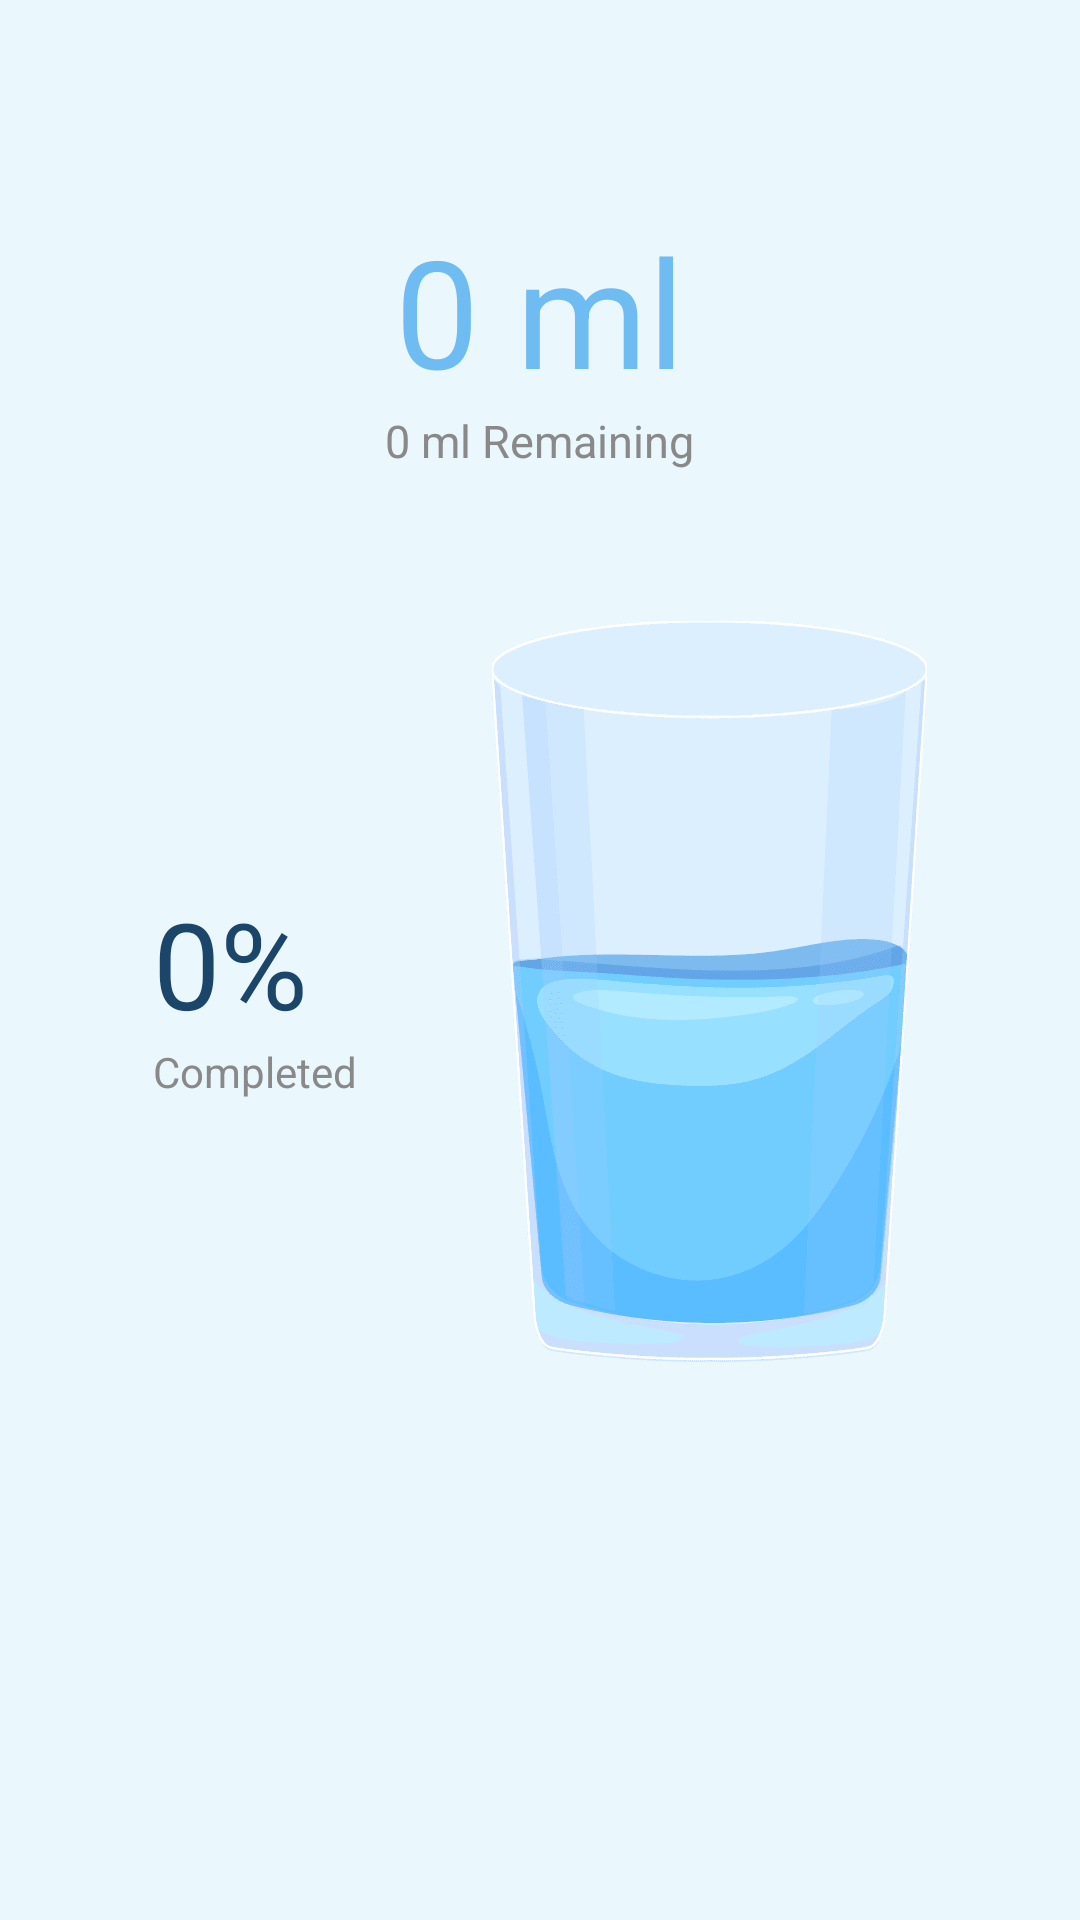

Reconstruct the res/layout file that produces this screen, plus the resources it refers to.
<!-- AndroidManifest.xml: application theme Theme.project1_204 -->
<!-- res/layout/tracking_layout.xml -->
<?xml version="1.0" encoding="utf-8"?>
<LinearLayout xmlns:android="http://schemas.android.com/apk/res/android"
    xmlns:app="http://schemas.android.com/apk/res-auto"
    android:layout_width="match_parent"
    android:layout_height="match_parent"
    xmlns:tools="http://schemas.android.com/tools"
    android:background="@color/light_blue"
    android:gravity="center_horizontal"
    android:orientation="vertical">

    <TextView
        android:id="@+id/goalTV"
        android:layout_width="wrap_content"
        android:layout_height="wrap_content"
        android:layout_marginTop="70dp"
        android:text="0 ml"
        android:textColor="@color/sky_blue"
        android:textSize="50sp" />

    <TextView
        android:id="@+id/remainingTV"
        android:layout_width="wrap_content"
        android:layout_height="wrap_content"
        android:text="0 ml Remaining"
        android:textColor="#898989"
        android:textSize="15sp" />

    <LinearLayout
        android:layout_width="wrap_content"
        android:layout_height="wrap_content"
        android:layout_marginTop="50dp"
        android:gravity="center"
        android:orientation="horizontal">

        <LinearLayout
            android:layout_width="wrap_content"
            android:layout_height="wrap_content"
            android:layout_weight="1"
            android:orientation="vertical">

            <TextView
                android:id="@+id/percentageTV"
                android:layout_width="match_parent"
                android:layout_height="wrap_content"
                android:maxLength="6"
                android:text="0%"
                android:textColor="@color/midnight_blue"
                android:textSize="40dp" />

            <TextView
                android:id="@+id/textView4"
                android:layout_width="match_parent"
                android:layout_height="wrap_content"
                android:text="Completed"
                android:textColor="#898989" />
        </LinearLayout>

        <ImageView
            android:id="@+id/imageView2"
            android:layout_width="wrap_content"
            android:layout_height="wrap_content"
            android:layout_marginStart="45dp"
            android:layout_weight="1"
            app:srcCompat="@drawable/water_glass" />

    </LinearLayout>

    <TableLayout
        android:layout_width="wrap_content"
        android:layout_height="wrap_content"
        android:layout_marginTop="30dp">

        <TableRow
            android:layout_width="wrap_content"
            android:layout_height="wrap_content"
            android:layout_marginBottom="20dp">

            <androidx.cardview.widget.CardView
                android:id="@+id/amount100mlCV"
                android:layout_width="wrap_content"
                android:layout_height="wrap_content"
                android:layout_marginHorizontal="2dp"
                android:layout_marginEnd="18dp"
                android:layout_marginBottom="4dp"
                android:visibility="gone"
                tools:visibility="visible"
                android:clickable="true"
                android:focusable="true"
                android:foreground="?attr/selectableItemBackground"
                app:cardBackgroundColor="#E8DEF8"
                app:cardCornerRadius="8dp">

                <LinearLayout
                    android:layout_width="wrap_content"
                    android:layout_height="wrap_content"
                    android:gravity="center"
                    android:orientation="horizontal"
                    android:paddingStart="10dp"
                    android:paddingTop="3dp"
                    android:paddingEnd="16.5dp"
                    android:paddingBottom="3dp">

                    <ImageView

                        android:layout_width="13dp"
                        android:layout_height="31dp"
                        app:srcCompat="@drawable/_100_ml_bottle_icon" />

                    <TextView
                        android:layout_width="wrap_content"
                        android:layout_height="wrap_content"
                        android:layout_marginStart="15dp"
                        android:layout_weight="1"
                        android:text="100 ml"
                        android:textColor="@color/midnight_blue" />

                </LinearLayout>
            </androidx.cardview.widget.CardView>

            <androidx.cardview.widget.CardView
                android:id="@+id/amount150mlCV"
                android:layout_width="wrap_content"
                android:layout_height="wrap_content"
                android:layout_marginHorizontal="2dp"
                android:layout_marginBottom="4dp"
                android:visibility="gone"
                tools:visibility="visible"
                android:clickable="true"
                android:focusable="true"
                android:foreground="?attr/selectableItemBackground"
                app:cardBackgroundColor="#FFF8ED"
                app:cardCornerRadius="8dp">

                <LinearLayout
                    android:layout_width="wrap_content"
                    android:layout_height="wrap_content"
                    android:gravity="center"
                    android:orientation="horizontal"
                    android:paddingStart="10dp"
                    android:paddingTop="3dp"
                    android:paddingEnd="16.5dp"
                    android:paddingBottom="3dp">

                    <ImageView

                        android:layout_width="13dp"
                        android:layout_height="31dp"
                        app:srcCompat="@drawable/_150_ml_bottle_icon" />

                    <TextView
                        android:layout_width="wrap_content"
                        android:layout_height="wrap_content"
                        android:layout_marginStart="15dp"
                        android:layout_weight="1"
                        android:text="150 ml"
                        android:textColor="@color/midnight_blue" />

                </LinearLayout>
            </androidx.cardview.widget.CardView>
        </TableRow>

        <TableRow
            android:layout_width="wrap_content"
            android:layout_height="wrap_content">

            <androidx.cardview.widget.CardView
                android:id="@+id/amount200mlCV"
                android:layout_width="wrap_content"
                android:layout_height="wrap_content"
                android:layout_marginHorizontal="2dp"
                android:layout_marginEnd="18dp"
                android:layout_marginBottom="4dp"
                android:clickable="true"
                android:focusable="true"
                android:foreground="?attr/selectableItemBackground"
                android:visibility="gone"
                tools:visibility="visible"
                app:cardBackgroundColor="#F8EAE6"
                app:cardCornerRadius="8dp">

                <LinearLayout
                    android:layout_width="wrap_content"
                    android:layout_height="wrap_content"
                    android:gravity="center"
                    android:orientation="horizontal"
                    android:paddingStart="10dp"
                    android:paddingTop="3dp"
                    android:paddingEnd="16.5dp"
                    android:paddingBottom="3dp">

                    <ImageView

                        android:layout_width="13dp"
                        android:layout_height="31dp"
                        app:srcCompat="@drawable/_200_ml_bottle_icon" />

                    <TextView
                        android:layout_width="wrap_content"
                        android:layout_height="wrap_content"
                        android:layout_marginStart="15dp"
                        android:layout_weight="1"
                        android:text="200 ml"
                        android:textColor="@color/midnight_blue" />

                </LinearLayout>
            </androidx.cardview.widget.CardView>

            <androidx.cardview.widget.CardView
                android:id="@+id/amount250mlCV"
                android:layout_width="wrap_content"
                android:layout_height="wrap_content"
                android:layout_marginHorizontal="2dp"
                android:layout_marginBottom="4dp"
                android:clickable="true"
                android:focusable="true"
                android:foreground="?attr/selectableItemBackground"
                android:visibility="gone"
                tools:visibility="visible"
                app:cardBackgroundColor="#C1E3FF"
                app:cardCornerRadius="8dp">

                <LinearLayout
                    android:layout_width="wrap_content"
                    android:layout_height="wrap_content"
                    android:gravity="center"
                    android:orientation="horizontal"
                    android:paddingStart="10dp"
                    android:paddingTop="3dp"
                    android:paddingEnd="16.5dp"
                    android:paddingBottom="3dp">

                    <ImageView

                        android:layout_width="13dp"
                        android:layout_height="31dp"
                        app:srcCompat="@drawable/_250_ml_bottle_icon" />

                    <TextView
                        android:layout_width="wrap_content"
                        android:layout_height="wrap_content"
                        android:layout_marginStart="15dp"
                        android:layout_weight="1"
                        android:text="250 ml"
                        android:textColor="@color/midnight_blue" />

                </LinearLayout>
            </androidx.cardview.widget.CardView>
        </TableRow>

    </TableLayout>

    <Space
        android:layout_width="match_parent"
        android:layout_height="wrap_content"
        android:layout_weight="1" />

    <com.google.android.material.floatingactionbutton.FloatingActionButton
        android:id="@+id/floatingActionButton"
        android:layout_width="match_parent"
        android:layout_height="wrap_content"
        android:layout_gravity="end"
        android:layout_marginEnd="26dp"
        android:layout_marginBottom="23dp"
        android:clickable="true"
        android:contentDescription="add water"
        android:tint="@color/white"
        android:visibility="gone"
        tools:visibility="visible"
        app:backgroundTint="@color/azure_blue"
        app:srcCompat="@drawable/add_icon" />
</LinearLayout>
<!-- resources referenced by this layout -->
<resources>
  <color name="azure_blue">#3FBDF1</color>
  <color name="light_blue">#EAF8FE</color>
  <color name="midnight_blue">#1C456A</color>
  <color name="sky_blue">#6FBCF2</color>
  <color name="white">#FFFFFFFF</color>
  <!-- drawable _150_ml_bottle_icon (drawable) -->
  <vector xmlns:android="http://schemas.android.com/apk/res/android"
      android:width="22.648dp"
      android:height="31.838dp"
      android:viewportWidth="22.648"
      android:viewportHeight="31.838">
    <path
        android:pathData="M9.834,6.4c0.756,-1.6 2.76,-2.192 4.344,-1.285l2.897,1.35c1.936,0.734 2.882,2.899 2.07,4.733L10.46,30.783a0.735,0.735 0,0 1,-0.228 0.288l-0.653,0.495a0.157,0.157 0,0 1,-0.16 0.016L0.552,27.447a0.157,0.157 0,0 1,-0.091 -0.134l-0.04,-0.822a0.736,0.736 0,0 1,0.069 -0.352L9.834,6.4z"
        android:fillColor="#EBF8FF"
        android:fillAlpha="0.5"
        android:fillType="nonZero"/>
    <path
        android:pathData="m14.73,2.734 l0.018,-0.019 0.017,-0.021 0.874,-1.099a0.258,0.258 0,0 1,0.311 -0.07l1.398,0.652 1.356,0.633a0.257,0.257 0,0 1,0.142 0.3l-0.36,1.28 -0.006,0.018 -0.003,0.019 -0.06,0.304a0.185,0.185 0,0 1,-0.112 0.134l-0.401,0.168c-0.753,0.315 -0.798,1.344 -0.077,1.756 1.226,0.7 1.736,2.183 1.181,3.433l-9.022,20.35a0.246,0.246 0,0 1,-0.076 0.096l-0.48,0.363 -8.464,-3.947 -0.03,-0.606 -0.516,0.013 0.516,-0.013a0.245,0.245 0,0 1,0.023 -0.117l9.716,-20.525c0.478,-1.009 1.663,-1.485 2.75,-1.104 0.706,0.247 1.388,-0.37 1.193,-1.077l-0.146,-0.528a0.185,0.185 0,0 1,0.047 -0.18l0.21,-0.213z"
        android:strokeWidth="1.008"
        android:fillColor="#00000000"
        android:strokeColor="#424242"
        android:fillType="evenOdd"/>
    <path
        android:pathData="m4.944,17.97 l8.477,3.953M8.135,11.127l8.477,3.953"
        android:strokeWidth=".403"
        android:fillColor="#00000000"
        android:strokeColor="#424242"
        android:fillType="evenOdd"/>
    <path
        android:pathData="m13.26,4.77 l4.614,2.151"
        android:strokeWidth=".151"
        android:fillColor="#00000000"
        android:strokeColor="#424242"
        android:fillType="evenOdd"/>
  </vector>
  <!-- drawable add_icon (drawable) -->
  <vector xmlns:android="http://schemas.android.com/apk/res/android"
      android:width="18dp"
      android:height="18dp"
      android:viewportWidth="18"
      android:viewportHeight="18">
    <path
        android:pathData="M16.714,10.286h-6.428v6.428A1.29,1.29 0,0 1,9 18a1.29,1.29 0,0 1,-1.286 -1.286v-6.428H1.286A1.29,1.29 0,0 1,0 9a1.29,1.29 0,0 1,1.286 -1.286h6.428V1.286A1.29,1.29 0,0 1,9 0a1.29,1.29 0,0 1,1.286 1.286v6.428h6.428A1.29,1.29 0,0 1,18 9a1.29,1.29 0,0 1,-1.286 1.286z"
        android:fillColor="#FFF"
        android:fillType="nonZero"/>
  </vector>
  <style name="Theme.project1_204" parent="Base.Theme.project1_204" />
  <style name="Base.Theme.project1_204" parent="Theme.Material3.DayNight.NoActionBar">
          <item name="android:seekBarStyle">@style/CustomSeekBar</item>
          
          
      </style>
  <style name="CustomSeekBar" parent="Base.Widget.AppCompat.SeekBar">
          <item name="android:thumbTint">@color/azure_blue</item>
          <item name="android:progressTint">@color/azure_blue</item>
  
      </style>
</resources>
